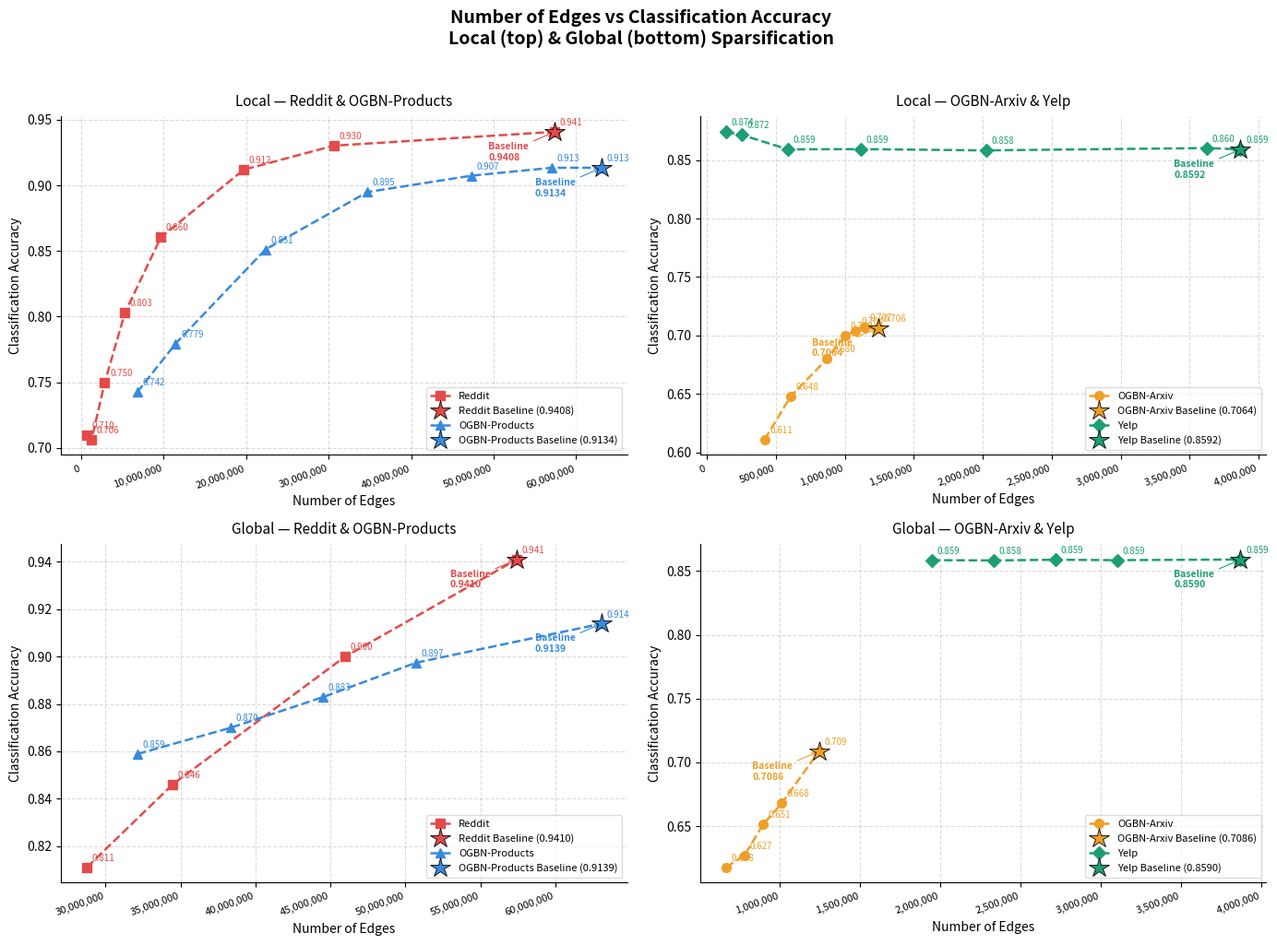

Recreate this plot in Python.
import matplotlib.pyplot as plt
import numpy as np

# ── Local Sparsification Data (local_1.csv) ───────────────────────────────────
# SF: Baseline, K=5, K=10, K=25, K=50, K=100, K=250, K=500
local_datasets = {
    'Reddit': {
        'acc':   [0.9408, 0.7098, 0.7063, 0.7496, 0.8029, 0.8604, 0.9119, 0.9302],
        'edges': [57424428, 689653, 1244952, 2835497, 5291891, 9649972, 19691977, 30598452],
    },
    'OGBN-Products': {
        'acc':   [0.9134, 0.7424, 0.7795, 0.8511, 0.8949, 0.9074, 0.9134, None],
        'edges': [63083526, 6779472, 11450608, 22327577, 34705249, 47342947, 57076419, None],
    },
    'OGBN-Arxiv': {
        'acc':   [0.7064, 0.6109, 0.6481, 0.6800, 0.7000, 0.7038, 0.7066, None],
        'edges': [1242470, 417553, 608212, 871507, 1001256, 1078980, 1144817, None],
    },
    'Yelp': {
        'acc':   [0.8592, 0.8742, 0.8716, 0.8592, 0.8594, 0.8583, 0.8603, None],
        'edges': [3869956, 137598, 251340, 585767, 1112996, 2026430, 3626997, None],
    },
}

# ── Global Sparsification Data (global_spaction.csv) ──────────────────────────
# SF: Baseline, 0.5, 0.6, 0.7, 0.8
global_datasets = {
    'Reddit': {
        'acc':   [0.9410, 0.8110, 0.8461, None,   0.8999],
        'edges': [57424428, 28770455, 34501250, 40232044, 45962839],
    },
    'OGBN-Products': {
        'acc':   [0.9139, 0.8589, 0.8699, 0.8829, 0.8974],
        'edges': [63083526, 32154014, 38339912, 44525811, 50711714],
    },
    'OGBN-Arxiv': {
        'acc':   [0.7086, 0.6178, 0.6272, 0.6515, 0.6680],
        'edges': [1242470, 663571, 779350, 895130, 1010910],
    },
    'Yelp': {
        'acc':   [0.8590, 0.8585, 0.8583, 0.8588, 0.8585],
        'edges': [3869956, 1946466, 2331164, 2715862, 3100560],
    },
}

colors  = ['#E24B4A', '#378ADD', '#EF9F27', '#1D9E75']
markers = ['s', '^', 'o', 'D']

def filter_none(edges, acc):
    pairs = [(e, a) for e, a in zip(edges, acc) if e is not None and a is not None]
    if not pairs:
        return [], []
    e, a = zip(*pairs)
    # sort by edges ascending
    sorted_pairs = sorted(zip(e, a), key=lambda p: p[0])
    return zip(*sorted_pairs)

# ── Figure: 2 rows x 2 cols ───────────────────────────────────────────────────
fig, axes = plt.subplots(2, 2, figsize=(14, 10))
fig.suptitle('Number of Edges vs Classification Accuracy\nLocal (top) & Global (bottom) Sparsification',
             fontsize=14, fontweight='bold', y=1.02)

titles_local  = ['Local Sparsification — Edges vs Accuracy (Reddit & OGBN-Products)',
                 'Local Sparsification — Edges vs Accuracy (OGBN-Arxiv & Yelp)']
titles_global = ['Global Sparsification — Edges vs Accuracy (Reddit & OGBN-Products)',
                 'Global Sparsification — Edges vs Accuracy (OGBN-Arxiv & Yelp)']

def plot_group(ax, datasets, dataset_names, colors, markers, title):
    baseline_handles = []
    for idx, name in enumerate(dataset_names):
        vals = datasets[name]
        ex, ay = filter_none(vals['edges'], vals['acc'])
        ex, ay = list(ex), list(ay)
        if not ex:
            continue

        # baseline is the point with the most edges (sorted ascending → last)
        baseline_edge = ex[-1]
        baseline_acc  = ay[-1]

        ax.plot(ex, ay,
                color=colors[idx], marker=markers[idx],
                markersize=7, linewidth=1.8, linestyle='--', label=name)

        # annotate every point with its accuracy
        for xi, yi in zip(ex, ay):
            ax.annotate(f'{yi:.3f}', xy=(xi, yi),
                        textcoords='offset points', xytext=(4, 5),
                        fontsize=7, color=colors[idx])

        # ── Baseline marker ───────────────────────────────────────────────────
        bl = ax.plot(baseline_edge, baseline_acc,
                     marker='*', color=colors[idx],
                     markersize=16, zorder=6,
                     markeredgecolor='black', markeredgewidth=0.6,
                     linestyle='None',
                     label=f'{name} Baseline ({baseline_acc:.4f})')
        baseline_handles.append(bl[0])

        ax.annotate(f'Baseline\n{baseline_acc:.4f}',
                    xy=(baseline_edge, baseline_acc),
                    textcoords='offset points', xytext=(-52, -22),
                    fontsize=7.5, color=colors[idx], fontweight='bold',
                    arrowprops=dict(arrowstyle='->', color=colors[idx], lw=0.8))

    ax.set_title(title, fontsize=11, pad=8)
    ax.set_xlabel('Number of Edges', fontsize=10)
    ax.set_ylabel('Classification Accuracy', fontsize=10)
    ax.xaxis.set_major_formatter(plt.FuncFormatter(lambda v, _: f'{int(v):,}'))
    ax.yaxis.set_major_formatter(plt.FuncFormatter(lambda v, _: f'{v:.2f}'))

    # combined legend: dataset lines + baseline stars
    handles, labels = ax.get_legend_handles_labels()
    ax.legend(handles=handles, labels=labels, fontsize=8, framealpha=0.7,
              ncol=1, loc='lower right')
    ax.grid(True, linestyle='--', alpha=0.45)
    ax.spines[['top', 'right']].set_visible(False)
    plt.setp(ax.get_xticklabels(), rotation=20, ha='right', fontsize=8)

# Row 0: Local
plot_group(axes[0][0], local_datasets,
           ['Reddit', 'OGBN-Products'], colors[0:2], markers[0:2],
           'Local — Reddit & OGBN-Products')
plot_group(axes[0][1], local_datasets,
           ['OGBN-Arxiv', 'Yelp'], colors[2:4], markers[2:4],
           'Local — OGBN-Arxiv & Yelp')

# Row 1: Global
plot_group(axes[1][0], global_datasets,
           ['Reddit', 'OGBN-Products'], colors[0:2], markers[0:2],
           'Global — Reddit & OGBN-Products')
plot_group(axes[1][1], global_datasets,
           ['OGBN-Arxiv', 'Yelp'], colors[2:4], markers[2:4],
           'Global — OGBN-Arxiv & Yelp')

plt.tight_layout()
plt.savefig('edges_vs_accuracy.png', dpi=180, bbox_inches='tight')
plt.show()
print("Saved: edges_vs_accuracy.png")
